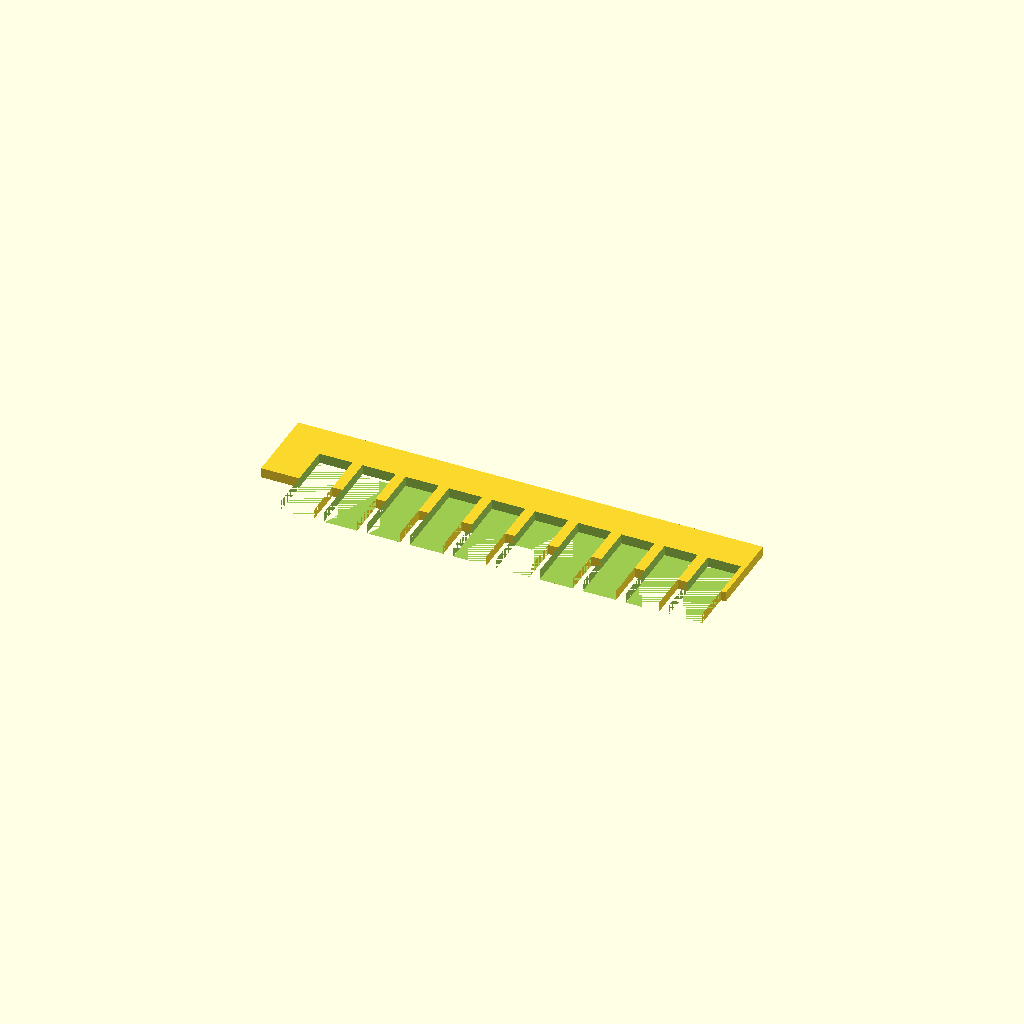
Cell 1: the model at its default parameters.
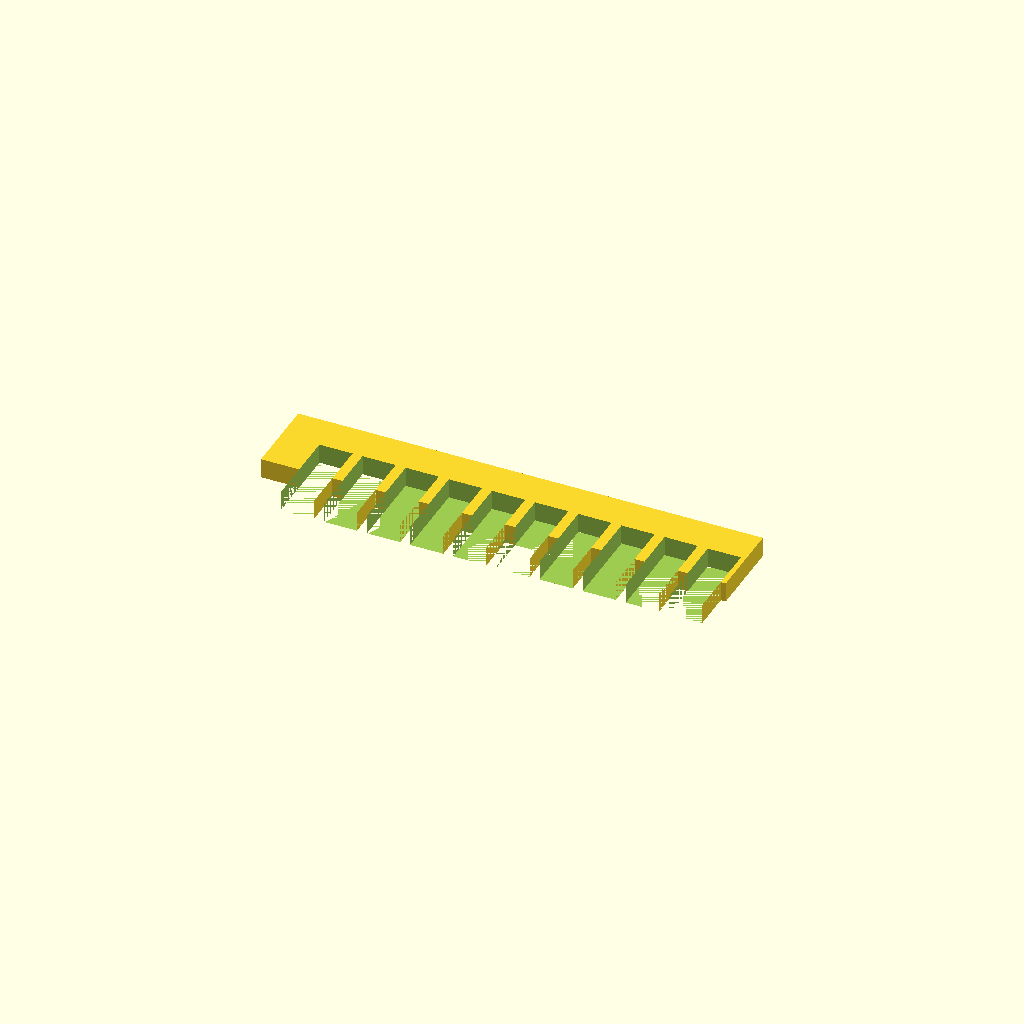
Cell 2: plate_t = 3 (everything else at default).
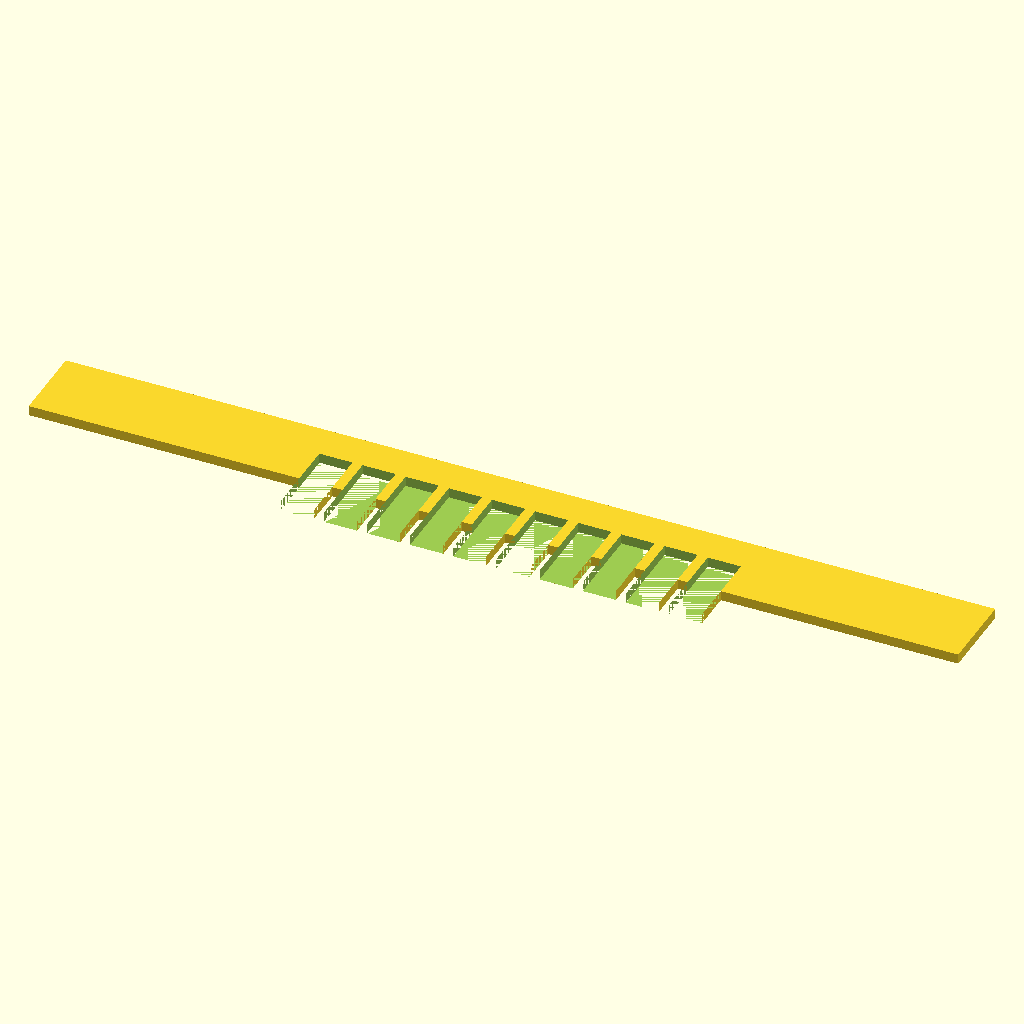
Cell 3: the same model with spine_len = 140.
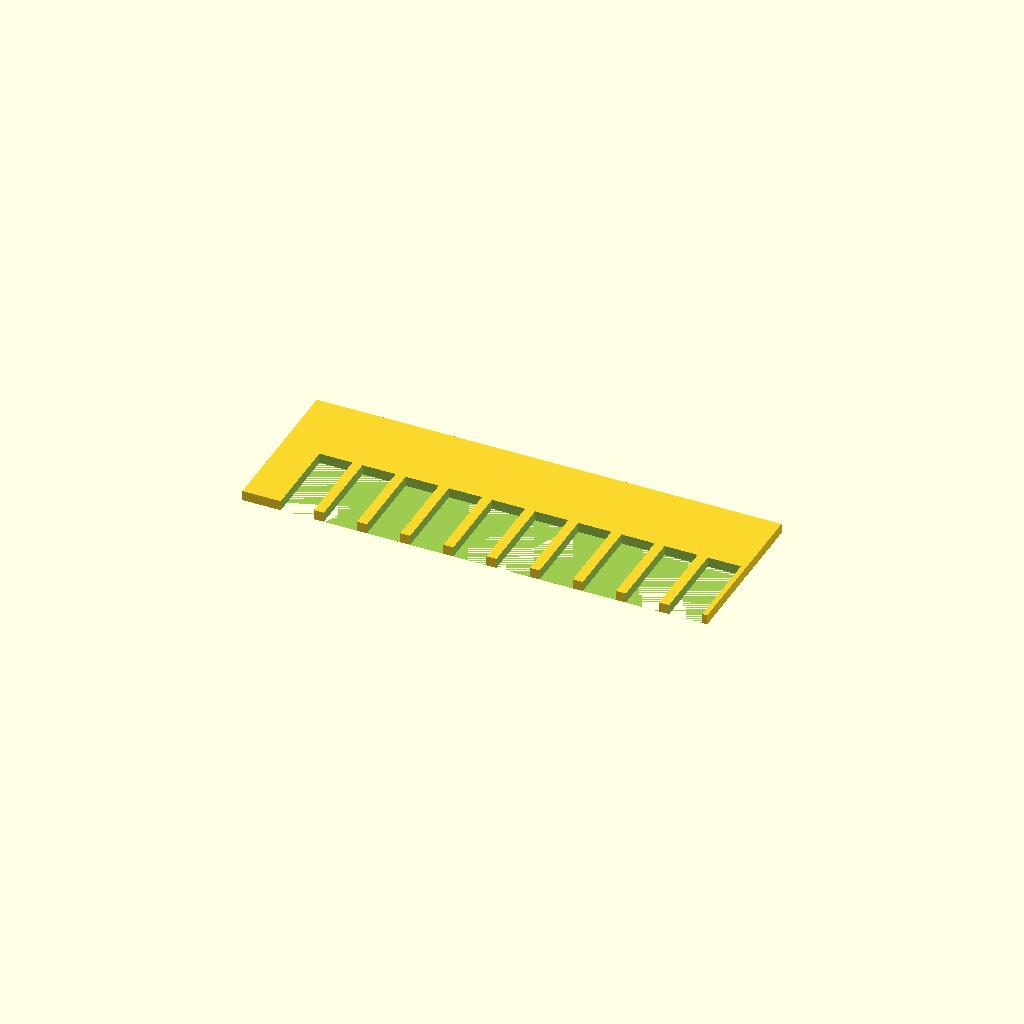
Cell 4: spine_w = 24 (everything else at default).
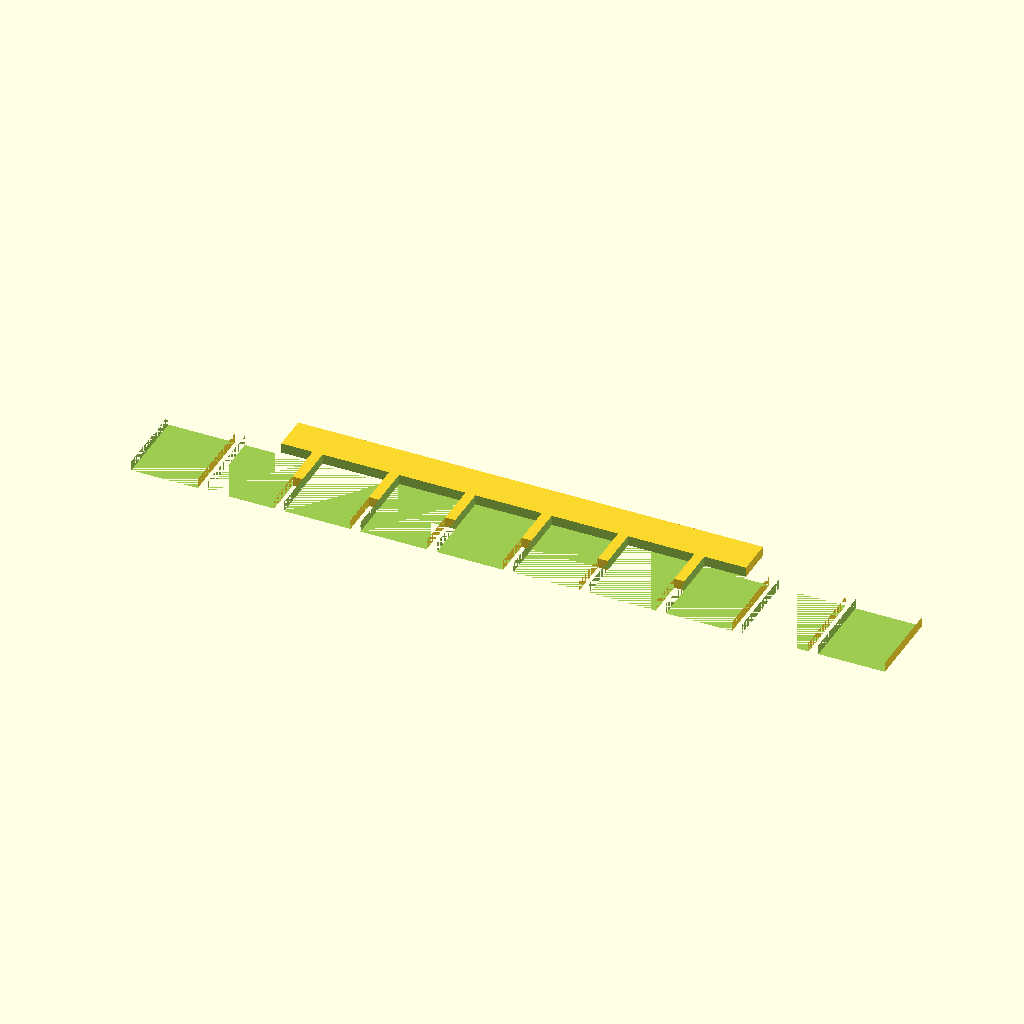
Cell 5: the same model with tooth_w = 10.
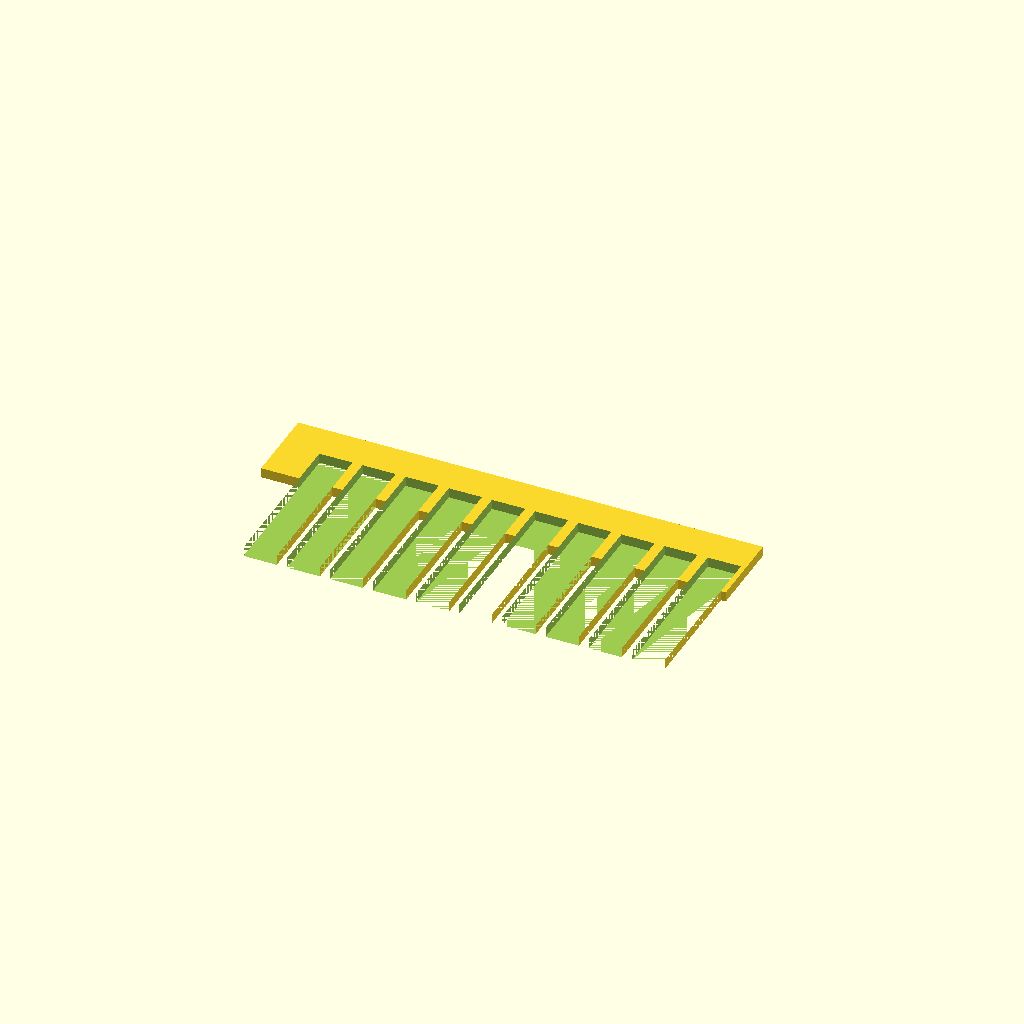
Cell 6: tooth_len = 24 (everything else at default).
All cells are drawn from one camera (rotation 55°, 0°, 25°, orthographic, colour scheme Cornfield), so only the parameter changes between them.
Source of the model, bench/results/gpu-v11s1-h1-g4/code/scadcoder-v11s1/gel_comb_10well_s0_a0.scad:
// 10-well comb for casting agarose gels
// Print orientation: flat on bed, teeth pointing down (-Y)

// ---------- Parameters ----------
plate_t      = 1.5;   // plate thickness (Z)
spine_len    = 70;    // spine length (X)
spine_w      = 12;    // spine width (Y)
tooth_w      = 5.0;   // tooth width (X)
tooth_len    = 12;    // tooth length (Y)
tooth_count  = 10;    // number of teeth
tooth_gap    = 1.5;   // gap between neighbouring teeth (X)
eps          = 0.5;   // cutter overshoot past faces

$fn = 64;

// ---------- Derived ----------
pitch   = tooth_w + tooth_gap;          // centre-to-centre spacing of teeth
x_start = -(tooth_count - 1) * pitch / 2; // first tooth centre (row centred on spine)

// ---------- Model ----------
difference() {
    union() {
        // Spine (back bar)
        translate([-spine_len / 2, -spine_w / 2, 0])
            cube([spine_len, spine_w, plate_t]);

        // Teeth
        for (i = [0 : tooth_count - 1])
            translate([x_start + i * pitch, -tooth_len, 0])
                cube([tooth_w, tooth_len, plate_t]);
    }

    // Teeth cutters, extending past -Y face
    for (i = [0 : tooth_count - 1])
        translate([x_start + i * pitch, -tooth_len - eps, 0])
            cube([tooth_w, tooth_len + 2 * eps, plate_t + eps]);
}
Customizer parameters (derived from the source; name, type, default, range or options):
plate_t: number, default 1.5
spine_len: number, default 70
spine_w: number, default 12
tooth_w: number, default 5
tooth_len: number, default 12
tooth_count: number, default 10
tooth_gap: number, default 1.5
eps: number, default 0.5
